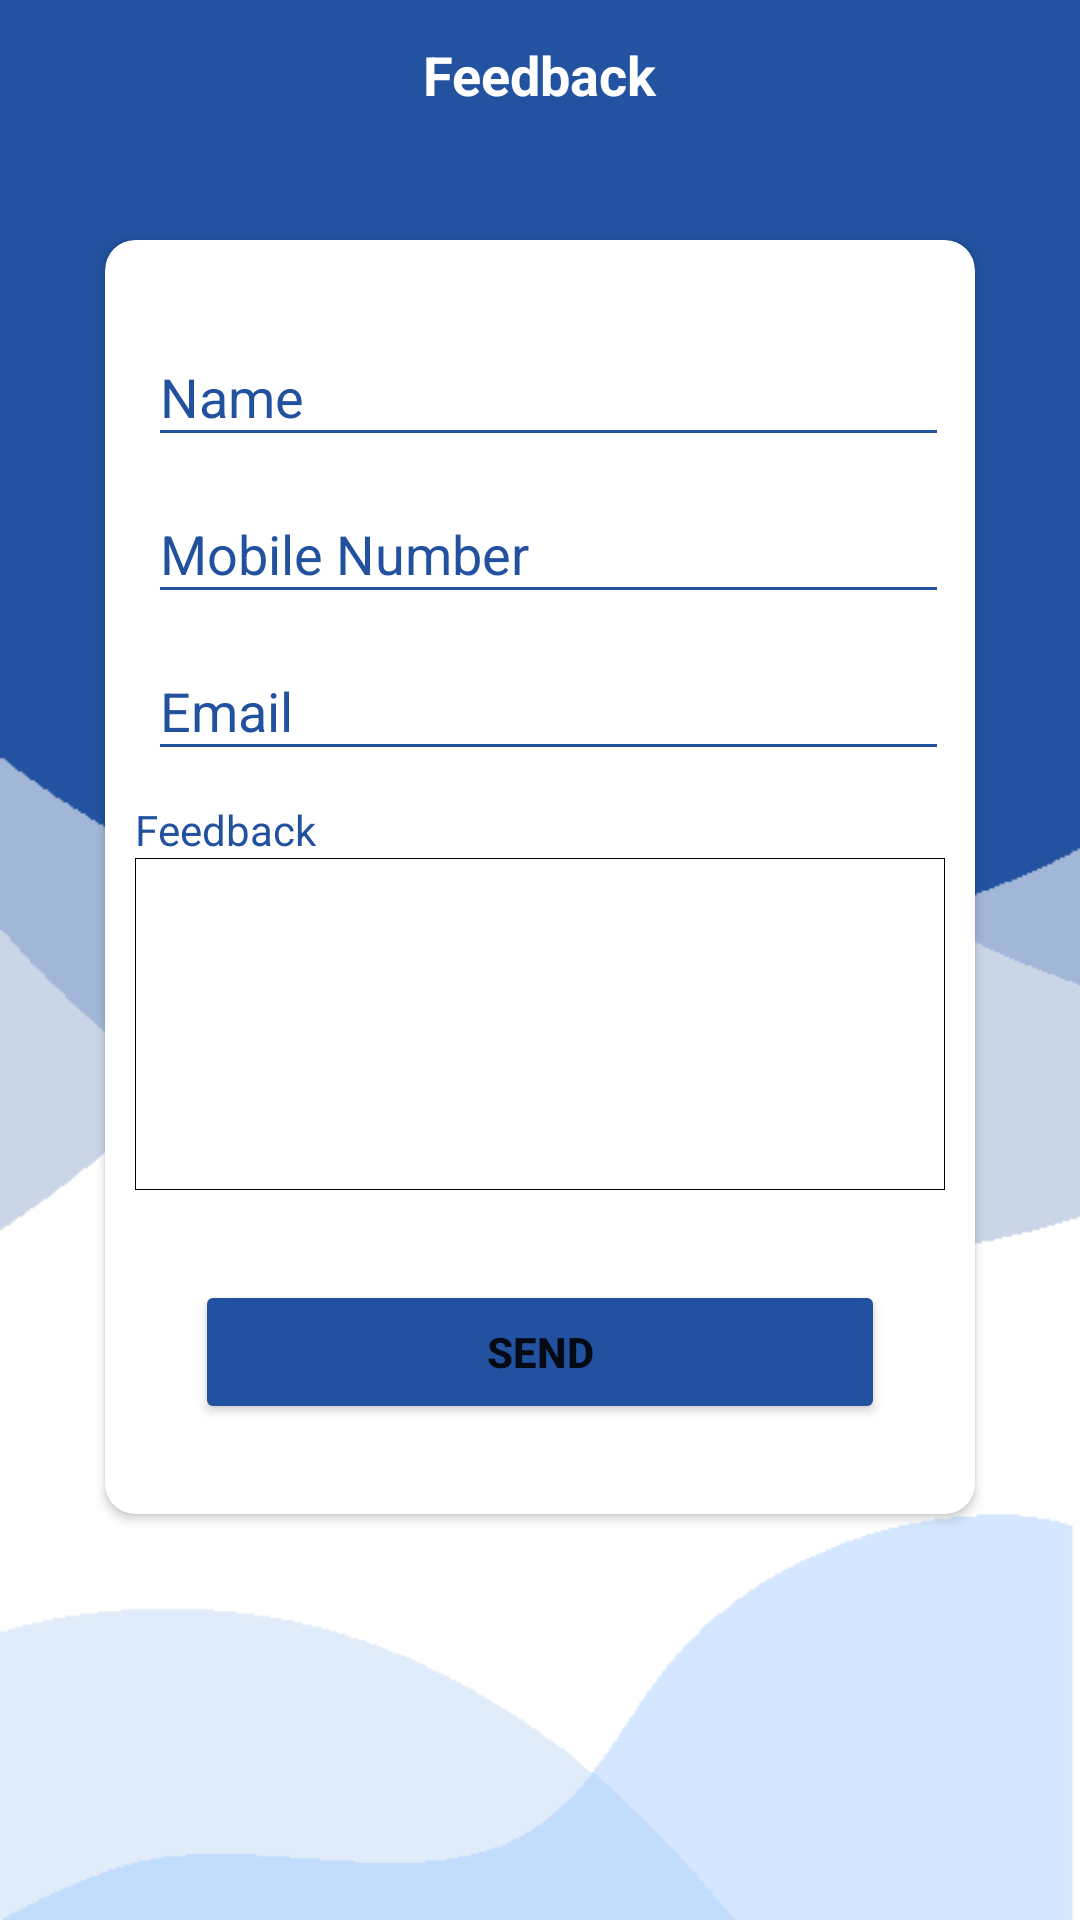

Write the Android layout XML for this screen, with the resource values it uses.
<!-- AndroidManifest.xml: application theme Theme.Emi_Calculator -->
<!-- res/layout/activity_feedback.xml -->
<?xml version="1.0" encoding="utf-8"?>
<RelativeLayout xmlns:android="http://schemas.android.com/apk/res/android"
    xmlns:app="http://schemas.android.com/apk/res-auto"
    xmlns:tools="http://schemas.android.com/tools"
    android:layout_width="match_parent"
    android:layout_height="match_parent"
    tools:context=".FeedbackActivity"
    android:background="@drawable/bg"
    >
    <LinearLayout
        android:layout_width="match_parent"
        android:layout_height="wrap_content"
        android:orientation="vertical"
        >
        <LinearLayout
            android:layout_width="match_parent"
            android:layout_height="wrap_content"
            android:orientation="horizontal"
            android:id="@+id/linear_toolbar"
            android:layout_marginBottom="20dp"
            >

            <RelativeLayout
                android:layout_width="match_parent"
                android:layout_height="50dp">


                <ImageButton
                    android:layout_width="wrap_content"
                    android:layout_height="wrap_content"
                    android:layout_margin="10dp"
                    android:id="@+id/toolbar"
                    android:background="@drawable/ic_baseline_arrow_back_24"
                    android:backgroundTint="@color/white"
                    />
                <LinearLayout
                    android:layout_width="wrap_content"
                    android:layout_height="wrap_content"
                    android:layout_centerInParent="true">
                    <TextView
                        android:layout_width="wrap_content"
                        android:layout_height="wrap_content"
                        android:text="Feedback"
                        android:textSize="18dp"
                        android:textStyle="bold"
                        android:textColor="@color/white"
                        android:id="@+id/tv1"
                        />


                </LinearLayout>





            </RelativeLayout>




        </LinearLayout>

        <androidx.cardview.widget.CardView
            android:layout_width="match_parent"
            android:layout_height="wrap_content"
            android:layout_marginTop="10dp"
            android:layout_marginLeft="35dp"
            android:layout_marginBottom="10dp"
            android:layout_marginRight="35dp"
            app:cardCornerRadius="10dp"
            >



            <LinearLayout
                android:layout_width="match_parent"
                android:layout_height="match_parent"
                android:orientation="vertical"
                android:layout_marginLeft="10dp"
                android:layout_marginRight="10dp"
                android:layout_marginTop="20dp"
                >

                <com.google.android.material.textfield.TextInputLayout
                    android:layout_marginStart="3dp"
                    android:layout_gravity="center"
                    android:layout_width="match_parent"
                    android:layout_height="wrap_content"
                    style="@style/Widget.Design.TextInputLayout"
                    android:textColorHint="@color/primaryColor"
                    android:hint="Name">
                    <com.google.android.material.textfield.TextInputEditText
                        android:id="@+id/name"
                        android:layout_width="match_parent"
                        android:layout_height="wrap_content"
                        android:inputType="text"
                        android:backgroundTint="@color/primaryColor"
                        android:textColor="@color/primaryColor"
                        android:textColorHint="@color/primaryColor"
                        />
                </com.google.android.material.textfield.TextInputLayout>
                <com.google.android.material.textfield.TextInputLayout
                    android:layout_marginStart="3dp"
                    android:layout_gravity="center"
                    android:layout_width="match_parent"
                    android:layout_height="wrap_content"
                    style="@style/Widget.Design.TextInputLayout"
                    android:hint="Mobile Number"
                    android:textColorHint="@color/primaryColor"
                    >
                    <com.google.android.material.textfield.TextInputEditText
                        android:id="@+id/mobile"
                        android:layout_width="match_parent"
                        android:layout_height="wrap_content"
                        android:inputType="number"
                        android:backgroundTint="@color/primaryColor"
                        android:textColor="@color/primaryColor"
                        android:textColorHint="@color/primaryColor"
                        />
                </com.google.android.material.textfield.TextInputLayout>
                <com.google.android.material.textfield.TextInputLayout
                    android:layout_marginStart="3dp"
                    android:layout_gravity="center"
                    android:layout_width="match_parent"
                    android:layout_height="wrap_content"
                    style="@style/Widget.Design.TextInputLayout"
                    android:textColorHint="@color/primaryColor"
                    android:hint="Email">
                    <com.google.android.material.textfield.TextInputEditText
                        android:id="@+id/email"
                        android:layout_width="match_parent"
                        android:layout_height="wrap_content"
                        android:inputType="text"
                        android:backgroundTint="@color/primaryColor"
                        android:textColor="@color/primaryColor"
                        android:textColorHint="@color/primaryColor"
                        />
                </com.google.android.material.textfield.TextInputLayout>



                <TextView
                    android:layout_width="match_parent"
                    android:layout_height="wrap_content"
                    android:text="Feedback"
                    android:layout_marginTop="10dp"
                    android:textColor="@color/primaryColor"
                    />
                <EditText
                    android:id="@+id/feedback"
                    android:layout_width="match_parent"
                    android:layout_height="wrap_content"
                    android:padding="5dp"
                    android:textSize="14dp"
                    android:inputType="textMultiLine"
                    android:lines="8"
                    android:minLines="6"
                    android:gravity="top|start"
                    android:maxLines="10"
                    android:scrollbars="vertical"
                    android:background="@drawable/bgborderblack"
                    android:textColorHint="@color/primaryColor"
                    android:textColor="@color/primaryColor"
                    android:paddingBottom="15dp"
                    app:backgroundTint="@null"

                    />

                <LinearLayout
                    android:layout_width="match_parent"
                    android:layout_height="wrap_content"
                    android:orientation="horizontal"
                    android:weightSum="2"
                    android:gravity="center_horizontal"
                    android:paddingBottom="10dp"
                    android:paddingTop="10dp"
                    >

                    <Button
                        android:layout_width="match_parent"
                        android:layout_height="wrap_content"
                        android:id="@+id/send"
                        android:layout_weight="1.2"
                        android:textStyle="bold"
                        android:layout_margin="20dp"
                        android:backgroundTint="@color/primaryColor"
                        android:text="Send"
                        />




                </LinearLayout>






            </LinearLayout>






        </androidx.cardview.widget.CardView>





    </LinearLayout>




</RelativeLayout>
<!-- resources referenced by this layout -->
<resources>
  <color name="primaryColor">#22519f</color>
  <color name="white">#FFFFFFFF</color>
  <!-- drawable bg: png bitmap (drawable, 9545 bytes) -->
  <!-- drawable bgborderblack (drawable) -->
  <?xml version="1.0" encoding="utf-8"?>
  <shape xmlns:android="http://schemas.android.com/apk/res/android">
  
      <stroke
          android:color="@color/black"
          android:width="1px"/>
      <solid
          android:color="@color/white"/>
  
  </shape>
  <style name="Theme.Emi_Calculator" parent="Theme.MaterialComponents.DayNight.NoActionBar">
          
          <item name="colorPrimary">@color/purple_500</item>
          <item name="colorPrimaryVariant">@color/purple_700</item>
          <item name="colorOnPrimary">@color/white</item>
          
          <item name="colorSecondary">@color/teal_200</item>
          <item name="colorSecondaryVariant">@color/teal_700</item>
          <item name="colorOnSecondary">@color/black</item>
          
          <item name="android:statusBarColor" tools:targetApi="l">?attr/colorPrimaryVariant</item>
  
          
      </style>
  <color name="black">#FF000000</color>
  <color name="purple_500">#002a70</color>
  <color name="purple_700">#002a70</color>
  <color name="teal_200">#1565c0</color>
  <color name="teal_700">#FF018786</color>
</resources>
